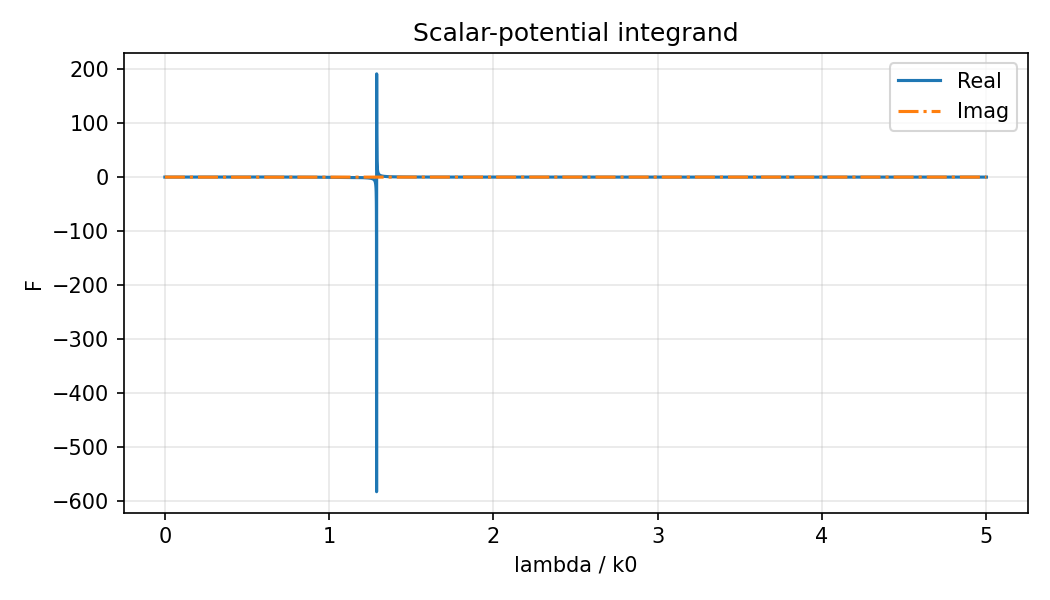

Values plotted in this chart, from the file beside it:
lambda_over_k0, re_integrand, im_integrand
0.0000000000e+00, -0.0000000000e+00, -0.0000000000e+00
5.0000000000e-04, 2.6318080416e-04, -3.5236126731e-04
1.0000000000e-03, 5.2636111602e-04, -7.0472128890e-04
1.5000000000e-03, 7.8954044328e-04, -1.0570788191e-03
2.0000000000e-03, 1.0527182936e-03, -1.4094326121e-03
2.5000000000e-03, 1.3158941748e-03, -1.7617814223e-03
3.0000000000e-03, 1.5790675944e-03, -2.1141240040e-03
3.5000000000e-03, 1.8422380602e-03, -2.4664591116e-03
4.0000000000e-03, 2.1054050799e-03, -2.8187854993e-03
4.5000000000e-03, 2.3685681610e-03, -3.1711019216e-03
5.0000000000e-03, 2.6317268113e-03, -3.5234071329e-03
5.5000000000e-03, 2.8948805384e-03, -3.8756998877e-03
6.0000000000e-03, 3.1580288499e-03, -4.2279789404e-03
6.5000000000e-03, 3.4211712535e-03, -4.5802430455e-03
7.0000000000e-03, 3.6843072567e-03, -4.9324909577e-03
7.5000000000e-03, 3.9474363671e-03, -5.2847214315e-03
8.0000000000e-03, 4.2105580923e-03, -5.6369332217e-03
8.5000000000e-03, 4.4736719397e-03, -5.9891250828e-03
9.0000000000e-03, 4.7367774171e-03, -6.3412957698e-03
9.5000000000e-03, 4.9998740317e-03, -6.6934440374e-03
1.0000000000e-02, 5.2629612912e-03, -7.0455686406e-03
1.0500000000e-02, 5.5260387029e-03, -7.3976683344e-03
1.1000000000e-02, 5.7891057742e-03, -7.7497418737e-03
1.1500000000e-02, 6.0521620126e-03, -8.1017880137e-03
1.2000000000e-02, 6.3152069255e-03, -8.4538055097e-03
1.2500000000e-02, 6.5782400201e-03, -8.8057931169e-03
1.3000000000e-02, 6.8412608037e-03, -9.1577495907e-03
1.3500000000e-02, 7.1042687837e-03, -9.5096736865e-03
1.4000000000e-02, 7.3672634671e-03, -9.8615641600e-03
1.4500000000e-02, 7.6302443614e-03, -1.0213419767e-02
1.5000000000e-02, 7.8932109735e-03, -1.0565239263e-02
1.5500000000e-02, 8.1561628106e-03, -1.0917021403e-02
1.6000000000e-02, 8.4190993798e-03, -1.1268764945e-02
1.6500000000e-02, 8.6820201881e-03, -1.1620468644e-02
1.7000000000e-02, 8.9449247426e-03, -1.1972131255e-02
1.7500000000e-02, 9.2078125501e-03, -1.2323751537e-02
1.8000000000e-02, 9.4706831175e-03, -1.2675328244e-02
1.8500000000e-02, 9.7335359518e-03, -1.3026860134e-02
1.9000000000e-02, 9.9963705596e-03, -1.3378345963e-02
1.9500000000e-02, 1.0259186448e-02, -1.3729784489e-02
2.0000000000e-02, 1.0521983123e-02, -1.4081174467e-02
2.0500000000e-02, 1.0784760092e-02, -1.4432514656e-02
2.1000000000e-02, 1.1047516862e-02, -1.4783803812e-02
2.1500000000e-02, 1.1310252938e-02, -1.5135040694e-02
2.2000000000e-02, 1.1572967828e-02, -1.5486224057e-02
2.2500000000e-02, 1.1835661037e-02, -1.5837352661e-02
2.3000000000e-02, 1.2098332073e-02, -1.6188425263e-02
2.3500000000e-02, 1.2360980441e-02, -1.6539440622e-02
2.4000000000e-02, 1.2623605648e-02, -1.6890397495e-02
2.4500000000e-02, 1.2886207199e-02, -1.7241294640e-02
2.5000000000e-02, 1.3148784602e-02, -1.7592130817e-02
2.5500000000e-02, 1.3411337362e-02, -1.7942904784e-02
2.6000000000e-02, 1.3673864985e-02, -1.8293615301e-02
2.6500000000e-02, 1.3936366977e-02, -1.8644261125e-02
2.7000000000e-02, 1.4198842844e-02, -1.8994841017e-02
2.7500000000e-02, 1.4461292091e-02, -1.9345353736e-02
2.8000000000e-02, 1.4723714225e-02, -1.9695798042e-02
2.8500000000e-02, 1.4986108751e-02, -2.0046172694e-02
2.9000000000e-02, 1.5248475174e-02, -2.0396476453e-02
2.9500000000e-02, 1.5510813000e-02, -2.0746708079e-02
... 9,941 more rows
